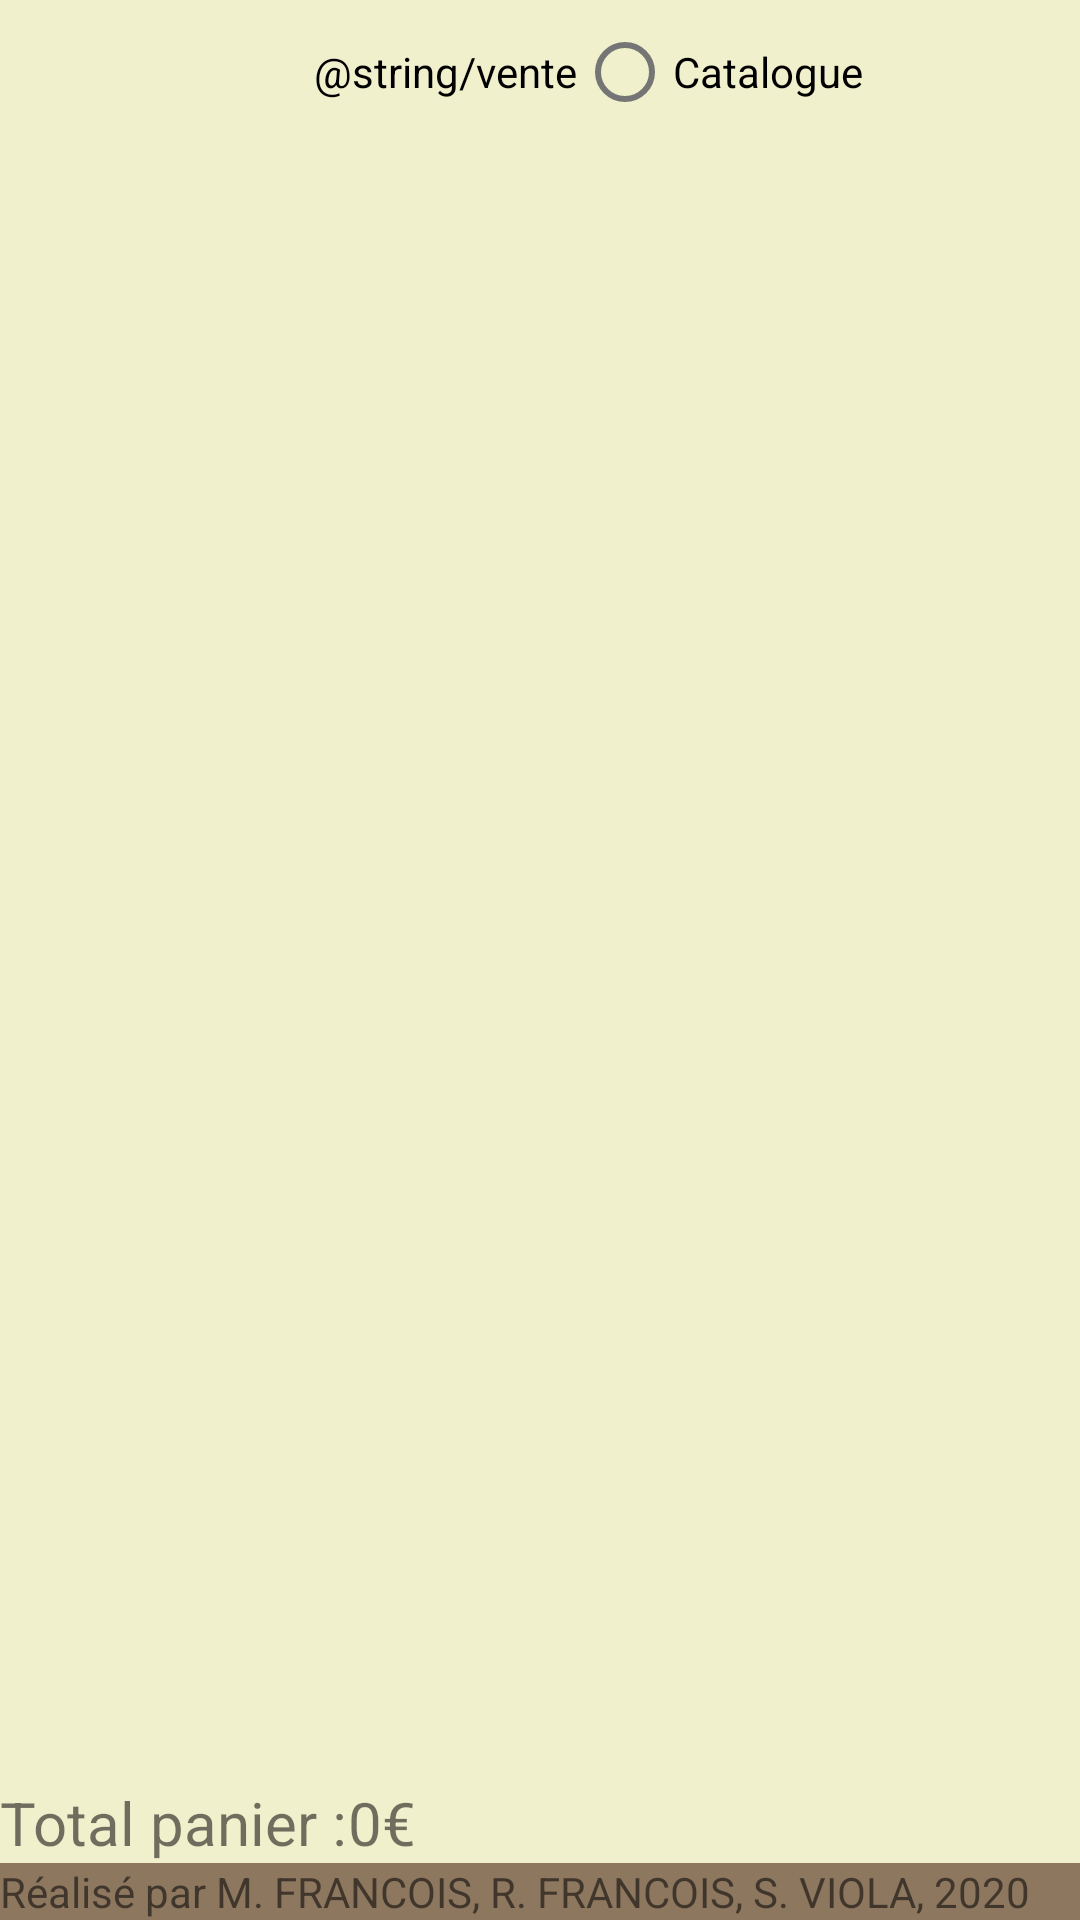

Here is an Android app screen rendered from its layout file. Give the layout XML and the strings, colors and styles it references.
<!-- AndroidManifest.xml: application theme MonTheme -->
<!-- res/layout/fragment_affichage_categories.xml -->
<?xml version="1.0" encoding="utf-8"?>
<androidx.constraintlayout.widget.ConstraintLayout xmlns:android="http://schemas.android.com/apk/res/android"
    xmlns:app="http://schemas.android.com/apk/res-auto"
    xmlns:tools="http://schemas.android.com/tools"
    android:layout_width="match_parent"
    android:layout_height="match_parent"
    tools:context=".CategoriesFragment">

    <RadioGroup
        android:id="@+id/radio_boutons"
        android:layout_width="wrap_content"
        android:layout_height="wrap_content"
        android:orientation="horizontal"
        app:layout_constraintLeft_toLeftOf="parent"
        app:layout_constraintRight_toRightOf="parent"
        app:layout_constraintTop_toTopOf="parent"
        >
        <RadioButton
            android:id="@+id/vente"
            android:layout_width="wrap_content"
            android:layout_height="wrap_content"
            android:text="@string/vente"
            android:checked="true"
            app:layout_constraintRight_toLeftOf="@id/catalogue"
            app:layout_constraintLeft_toLeftOf="parent"
            />
        <RadioButton
            android:id="@+id/catalogue"
            android:layout_width="wrap_content"
            android:layout_height="wrap_content"
            android:text="@string/catalogue"
            app:layout_constraintRight_toRightOf="parent"
            app:layout_constraintLeft_toRightOf="@id/vente"
            />
    </RadioGroup>

    <ListView
        android:id="@+id/ca_liste"
        android:layout_width="match_parent"
        android:layout_height="wrap_content"
        app:layout_constraintTop_toBottomOf="@id/radio_boutons"
        app:layout_constraintLeft_toLeftOf="parent"
        app:layout_constraintRight_toRightOf="parent"
        />

    <TextView
        android:id="@+id/total_panier_texte"
        android:layout_width="wrap_content"
        android:layout_height="wrap_content"
        android:orientation="horizontal"
        android:text="@string/total_panier_texte"
        android:textSize="20sp"
        app:layout_constraintBottom_toTopOf="@id/footerView"
        app:layout_constraintLeft_toLeftOf="parent"
        />

    <TextView
        android:id="@+id/total_panier_nombre"
        android:layout_width="wrap_content"
        android:layout_height="wrap_content"
        android:orientation="horizontal"
        android:text="0"
        android:textSize="20sp"
        app:layout_constraintBottom_toTopOf="@id/footerView"
        app:layout_constraintLeft_toRightOf="@id/total_panier_texte" />

    <TextView
        android:id="@+id/euro_total"
        android:layout_width="wrap_content"
        android:layout_height="wrap_content"
        android:orientation="horizontal"
        android:text="@string/euro"
        android:textSize="20sp"
        app:layout_constraintBottom_toTopOf="@id/footerView"
        app:layout_constraintLeft_toRightOf="@id/total_panier_nombre"
        />

    <TextView
        android:id="@+id/footerView"
        android:background="@color/colorPrimaryDark"
        android:text="@string/footer"
        android:layout_width="match_parent"
        android:layout_height="wrap_content"
        app:layout_constraintBottom_toBottomOf="parent"
        android:orientation="horizontal"
        app:layout_constraintLeft_toLeftOf="parent"
        />

</androidx.constraintlayout.widget.ConstraintLayout>
<!-- resources referenced by this layout -->
<resources>
  <color name="colorPrimaryDark">#8D775F</color>
  <string name="catalogue">Catalogue</string>
  <string name="euro">€</string>
  <string name="footer">Réalisé par M. FRANCOIS, R. FRANCOIS, S. VIOLA, 2020</string>
  <string name="total_panier_texte">Total panier :  </string>
  <style name="MonTheme" parent="Theme.MaterialComponents.DayNight.DarkActionBar">
          
          
          <item name="colorPrimary">@color/colorPrimary</item>
          
          <item name="colorPrimaryDark">@color/colorPrimaryDark</item>
          
          <item name="colorAccent">@color/colorAccent</item>
          
          <item name="android:windowBackground">@color/background_general_light</item>
      </style>
  <color name="colorPrimary">#D5BF86</color>
  <color name="colorAccent">#F1F0CC</color>
  <color name="background_general_light">#F1F0CC</color>
</resources>
